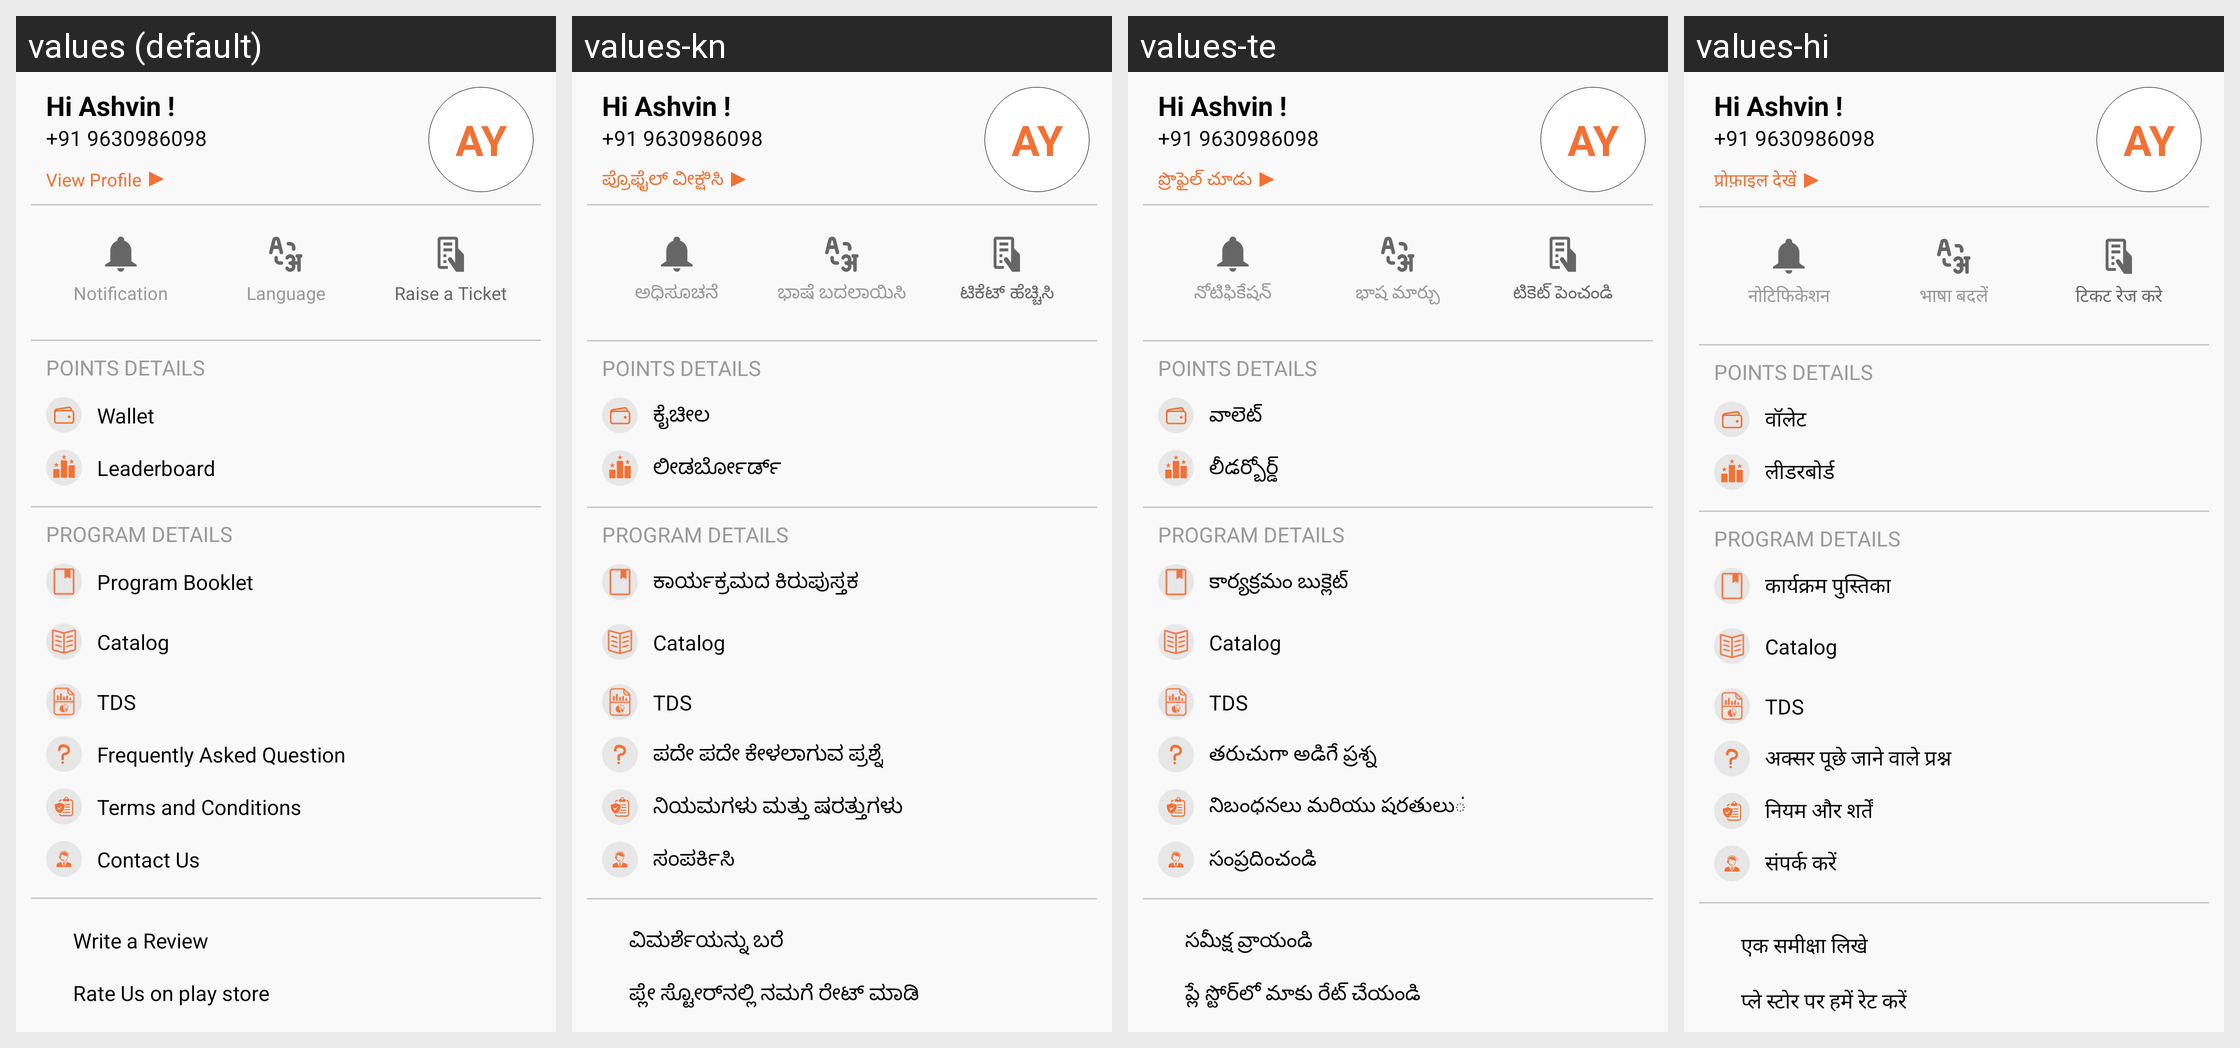

For this localized Android screen grid, give each drawn string resource with its value in every locale shown.
Android screen res/layout/fragment_side_menu.xml rendered under 4 locales, left to right: values (default), values-kn, values-te, values-hi. Device: Nexus 5 (rendered at 1080×1920; each locale shown at half size, 540×960, under a caption strip naming it); theme Theme.ImastLoayalty.
Other locales in the repository, not shown: values-bn, values-gu, values-ml, values-ta.
Strings drawn on this screen, with the default value and each locale's value (text and hints the layout hard-codes, and strings that could not be matched under every locale, appear in the picture but are not listed):

View_Profile
  values: View Profile
  values-kn: ಪ್ರೊಫೈಲ್ ವೀಕ್ಷಿಸಿ
  values-te: ప్రొఫైల్ చూడు
  values-hi: प्रोफ़ाइल देखें

Notification
  values: Notification
  values-kn: ಅಧಿಸೂಚನೆ
  values-te: నోటిఫికేషన్
  values-hi: नोटिफिकेशन

Change_Language
  values: Language
  values-kn: ಭಾಷೆ ಬದಲಾಯಿಸಿ
  values-te: భాష మార్చు
  values-hi: भाषा बदलें

Raise_Ticket
  values: Raise a Ticket
  values-kn: ಟಿಕೆಟ್ ಹೆಚ್ಚಿಸಿ
  values-te: టికెట్ పెంచండి
  values-hi: टिकट रेज करे

Wallet
  values: Wallet
  values-kn: ಕೈಚೀಲ
  values-te: వాలెట్
  values-hi: वॉलेट

Leaderboard
  values: Leaderboard
  values-kn: ಲೀಡರ್ಬೋರ್ಡ್
  values-te: లీడర్బోర్డ్
  values-hi: लीडरबोर्ड

Program_Booklet
  values: Program Booklet
  values-kn: ಕಾರ್ಯಕ್ರಮದ ಕಿರುಪುಸ್ತಕ
  values-te: కార్యక్రమం బుక్లెట్
  values-hi: कार्यक्रम पुस्तिका

Frequently_Asked_Question
  values: Frequently Asked Question
  values-kn: ಪದೇ ಪದೇ ಕೇಳಲಾಗುವ ಪ್ರಶ್ನೆ
  values-te: తరుచుగా అడిగే ప్రశ్న
  values-hi: अक्सर पूछे जाने वाले प्रश्न

Terms_Conditions
  values: Terms and Conditions
  values-kn: ನಿಯಮಗಳು ಮತ್ತು ಷರತ್ತುಗಳು
  values-te: నిబంధనలు మరియు షరతులుं
  values-hi: नियम और शर्तें

Contact_us
  values: Contact Us
  values-kn: ಸಂಪರ್ಕಿಸಿ
  values-te: సంప్రదించండి
  values-hi: संपर्क करें

Write_review
  values: Write a Review
  values-kn: ವಿಮರ್ಶೆಯನ್ನು ಬರೆ
  values-te: సమీక్ష వ్రాయండి
  values-hi: एक समीक्षा लिखे

Rate_us
  values: Rate Us on play store
  values-kn: ಪ್ಲೇ ಸ್ಟೋರ್‌ನಲ್ಲಿ ನಮಗೆ ರೇಟ್ ಮಾಡಿ
  values-te: ప్లే స్టోర్‌లో మాకు రేట్ చేయండి
  values-hi: प्ले स्टोर पर हमें रेट करें
